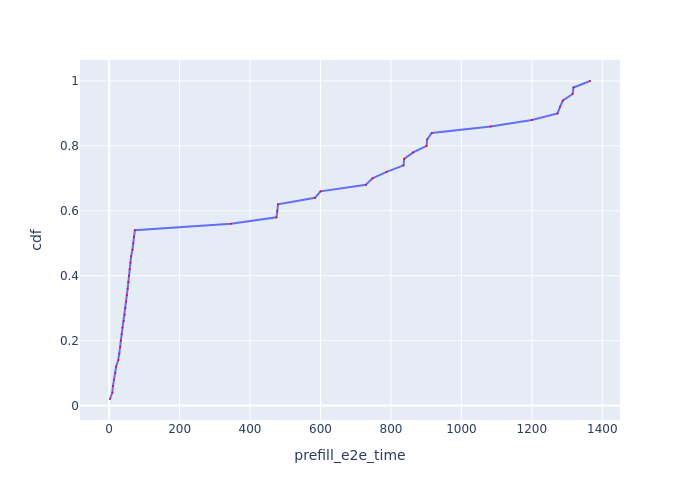

Data behind this chart, as committed beside it:
Request Id, prefill_e2e_time, cdf
0_0, 2.45, 0.02
0_1, 8.971, 0.04
0_2, 10.83, 0.06
0_3, 14.1, 0.08
0_4, 17.57, 0.1
0_5, 19.83, 0.12
0_6, 25.89, 0.14
0_7, 29.12, 0.16
0_8, 31.19, 0.18
0_9, 33.18, 0.2
0_10, 35.86, 0.22
0_11, 37.82, 0.24
0_12, 41.16, 0.26
0_13, 44.11, 0.28
0_14, 46.23, 0.3
0_15, 48.4, 0.32
0_16, 50.23, 0.34
0_17, 52.55, 0.36
0_18, 54.45, 0.38
0_19, 56.37, 0.4
0_20, 58.44, 0.42
0_21, 60.24, 0.44
0_22, 62.5, 0.46
0_23, 66.2, 0.48
0_24, 68.39, 0.5
0_25, 70.76, 0.52
0_26, 72.92, 0.54
0_27, 346, 0.56
0_28, 475.1, 0.58
0_29, 477.4, 0.6
0_30, 479.4, 0.62
0_31, 584.3, 0.64
0_32, 600.2, 0.66
0_33, 728.6, 0.68
0_34, 747.5, 0.7
0_35, 787.7, 0.72
0_36, 835.8, 0.74
0_37, 837.6, 0.76
0_38, 863.1, 0.78
0_39, 901.1, 0.8
0_40, 902.9, 0.82
0_41, 915.9, 0.84
0_42, 1083, 0.86
0_43, 1200, 0.88
0_44, 1273, 0.9
0_45, 1280, 0.92
0_46, 1288, 0.94
0_47, 1316, 0.96
0_48, 1318, 0.98
0_49, 1365, 1.0
